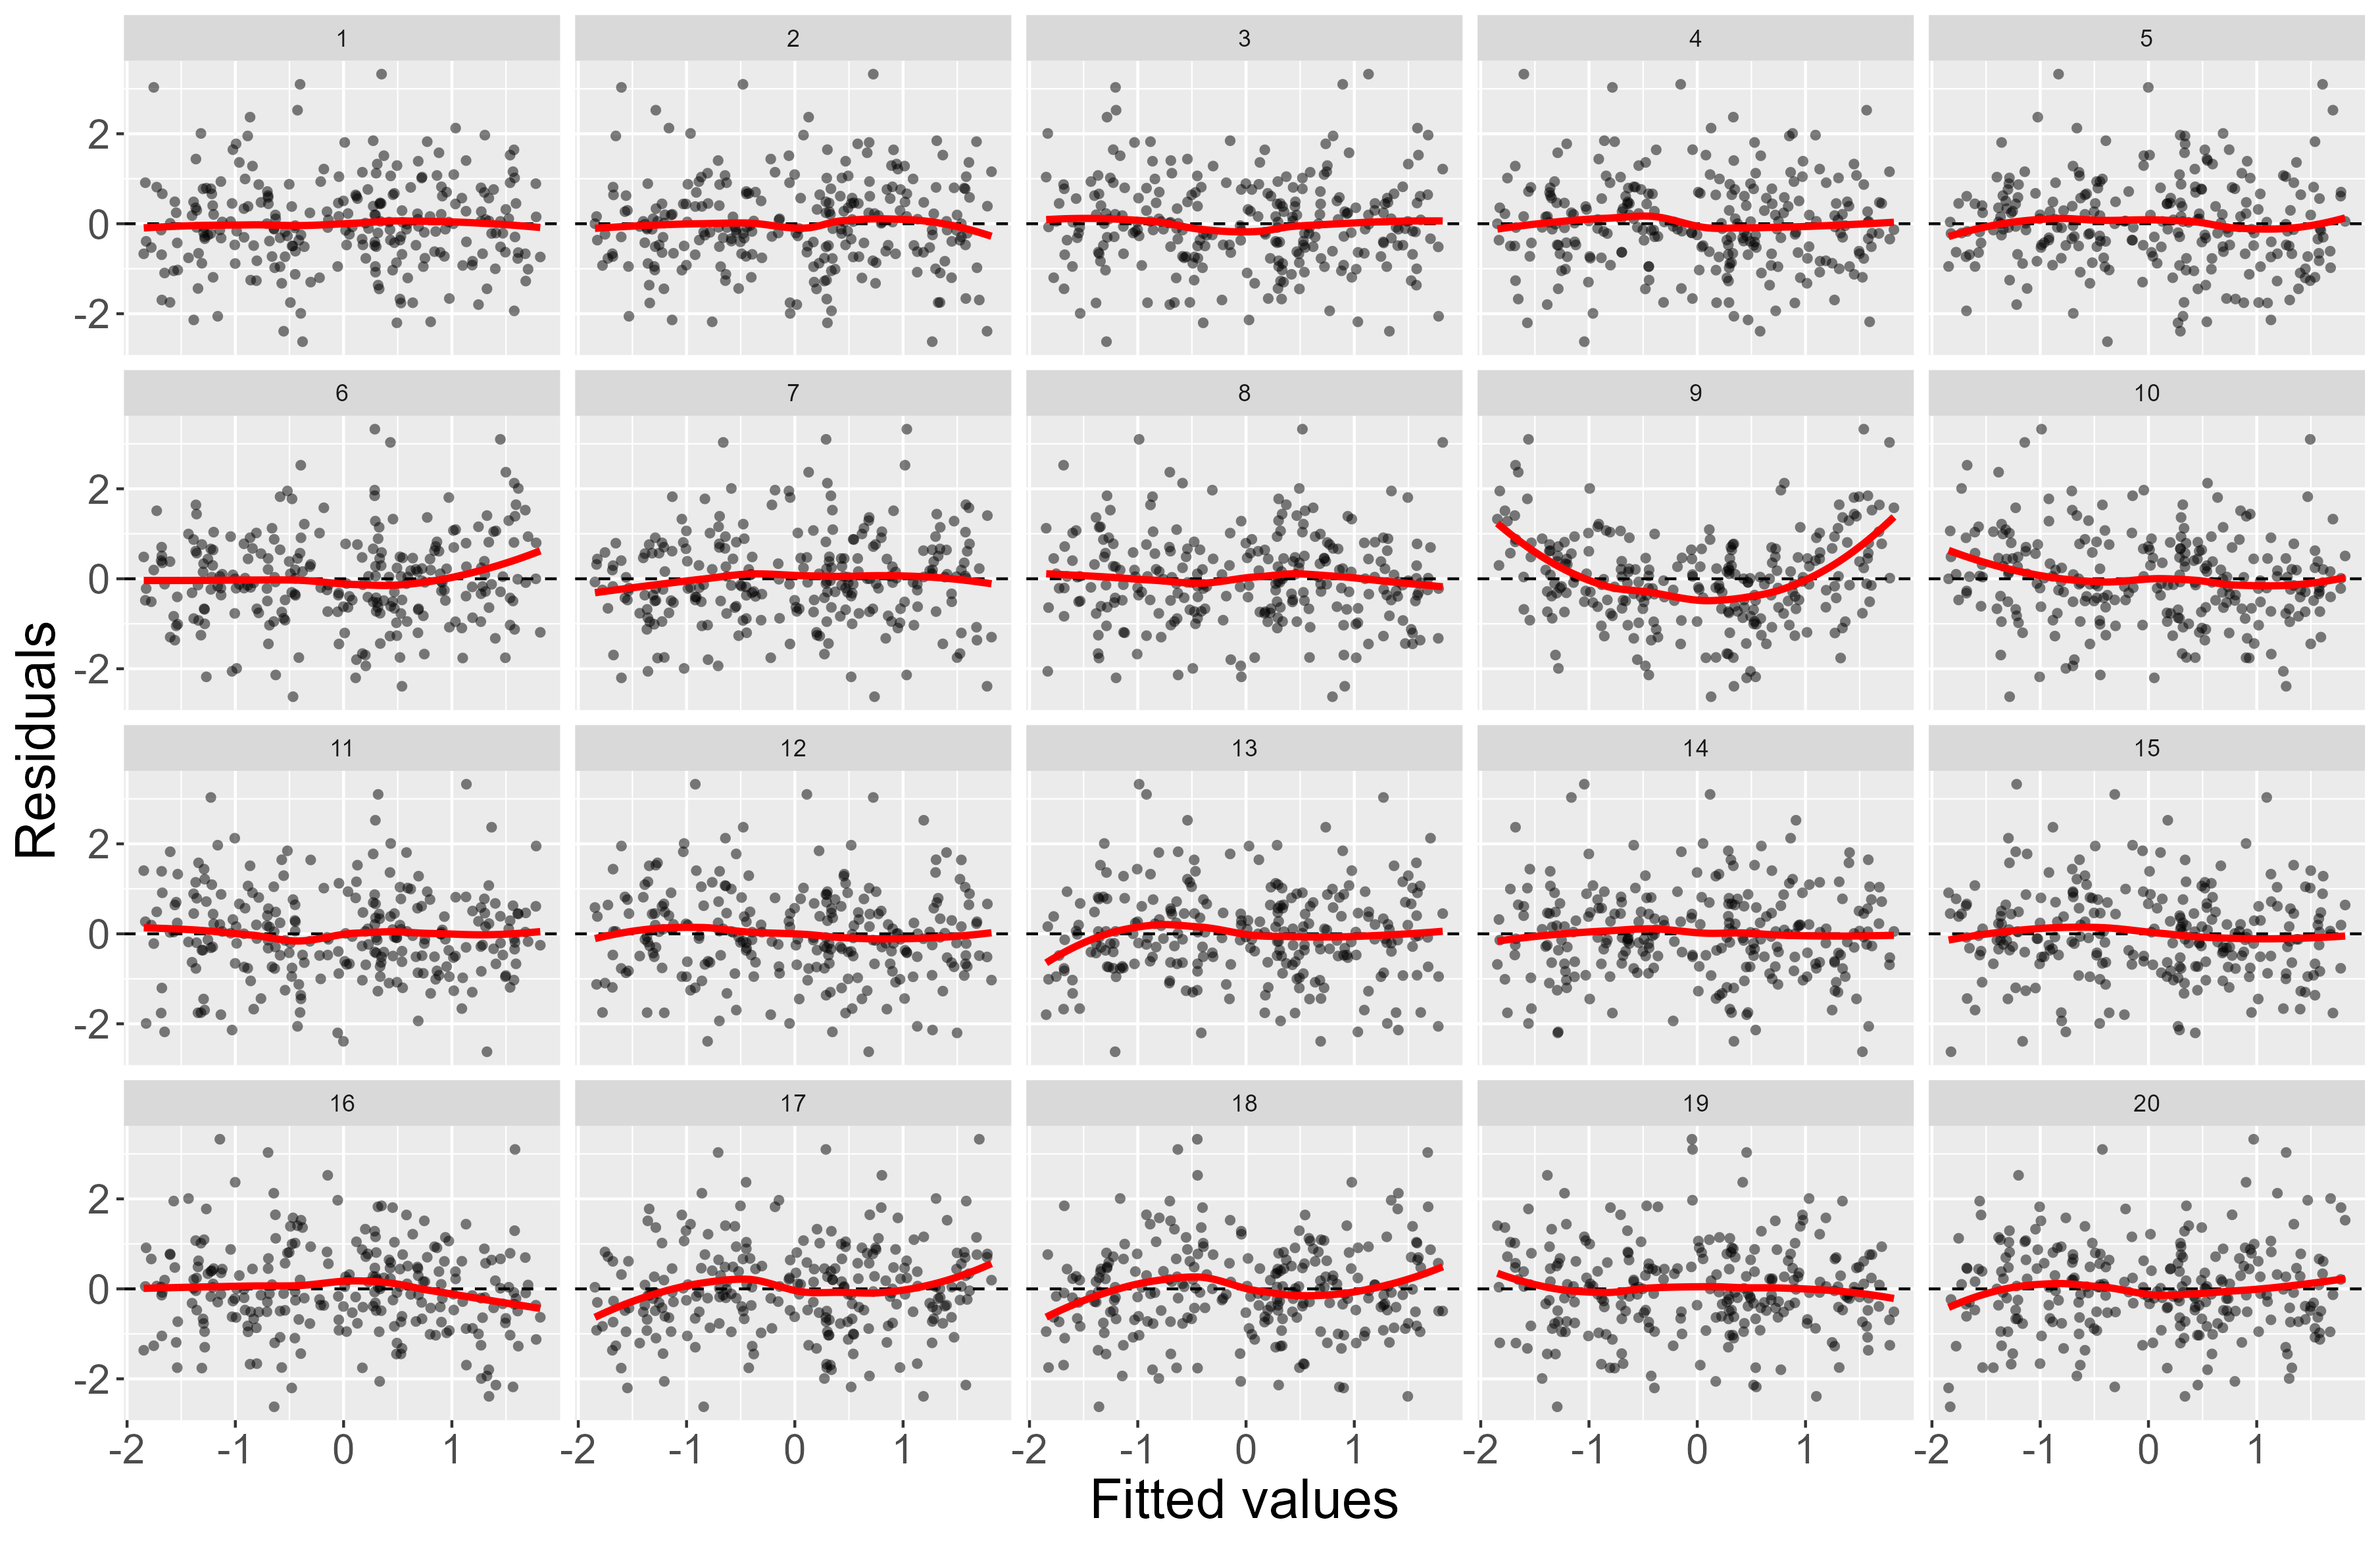

This figure's R source:
library(nullabor)
library(tidyverse)
library(latex2exp)
library(broom)


set.seed(234)
x <- runif(250, min = -2, max = 2)
y <- x^2 + rnorm(250, sd = 2)
samp <- data.frame(x=x, y=y)

samp_mod <- y ~ x
samp_fit <- lm(samp_mod, data = samp)


aug_samp <- augment(samp_fit)
lineup_resids <- lineup(null_lm(samp_mod, method = "boot"), true = aug_samp, pos=9)

lineup_resids %>%
  ggplot(aes(x = (.fitted-mean(.fitted))/sd(.fitted), y = (.resid-mean(.resid))/sd(.resid))) +
  geom_hline(yintercept = 0, linetype = 2, color = "gray3") +
  geom_point(shape = 16, alpha=0.5) +
  geom_smooth(col="red", method = "loess", se=FALSE, linewidth = 1.25) +
  facet_wrap(~ .sample) +
  labs(x ="Fitted values", y = "Residuals") +
  theme(axis.text=element_text(size=15),
        axis.title=element_text(size=20))
suppressMessages(ggsave("Example Plots/lineup_example.png"))



set.seed(500)
samp <- data[sample(nrow(data), 250), ] %>% 
  filter(bmi>18 | bmi < 35) %>%
  select(all_of(c("bmi", "age")))

samp_mod <- bmi ~ age
samp_fit <- lm(samp_mod, data = samp)
aug_samp <- augment(samp_fit)

rorschach_resids <- rorschach(null_lm(samp_mod, method = "boot"), true = aug_samp, p=0.1)
rorschach_example <- rorschach(null_lm(samp_mod, method = "boot"), true = aug_samp, p = 0)
lineup_rorschach_example <- lineup(null_lm(samp_mod, method = "boot"), true = aug_samp, pos = 17)

rorschach_example %>%
  group_by(.sample) %>%
  mutate(.std.resid_null = .resid/sd(.resid), 
         .scale_null = sqrt(abs(.std.resid_null))) %>%
  ggplot(aes(x =(.fitted-mean(.fitted))/sd(.fitted), y = (.scale_null-mean(.scale_null))/sd(.scale_null))) +
  geom_point(shape = 16, alpha=0.5) +
  geom_smooth(col="red", method = "loess", se=FALSE, linewidth = 1.25) +
  facet_wrap(~ .sample) +
  labs(x ="Fitted values", y = TeX("$\\sqrt{|standardized\\,\\, residuals|}$")) +
  theme(axis.text=element_text(size=15),
        axis.title=element_text(size=20))
suppressMessages(ggsave("Example Plots/rorschach_example.png"))


lineup_rorschach_example %>%
  group_by(.sample) %>%
  mutate(.std.resid_null = .resid/sd(.resid), 
         .scale_null = sqrt(abs(.std.resid_null))) %>%
  ggplot(aes(x =(.fitted-mean(.fitted))/sd(.fitted), y = (.scale_null-mean(.scale_null))/sd(.scale_null))) +
  geom_point(shape = 16, alpha=0.5) +
  geom_smooth(col="red", method = "loess", se=FALSE, linewidth = 1.25) +
  facet_wrap(~ .sample) +
  labs(x ="Fitted values", y = TeX("$\\sqrt{|standardized\\,\\, residuals|}$")) +
  theme(axis.text=element_text(size=15),
        axis.title=element_text(size=20))
suppressMessages(ggsave("Example Plots/lineup_rorschach_example.png"))


lineup_rorschach_example %>%
  group_by(.sample) %>%
  mutate(.std.resid_null = .resid/sd(.resid), 
         .scale_null = sqrt(abs(.std.resid_null))) %>%
  ggplot(aes(x =(.fitted-mean(.fitted))/sd(.fitted), y = (.scale_null-mean(.scale_null))/sd(.scale_null))) +
  geom_point(shape = 16, alpha=0.5) +
  # geom_smooth(col="red", method = "loess", se=FALSE, linewidth = 1.25) +
  facet_wrap(~ .sample) +
  labs(x ="Fitted values", y = TeX("$\\sqrt{|standardized\\,\\, residuals|}$")) +
  theme(axis.text=element_text(size=15),
        axis.title=element_text(size=20))
suppressMessages(ggsave("Example Plots/linuep_rorschach_example_woRL.png"))



